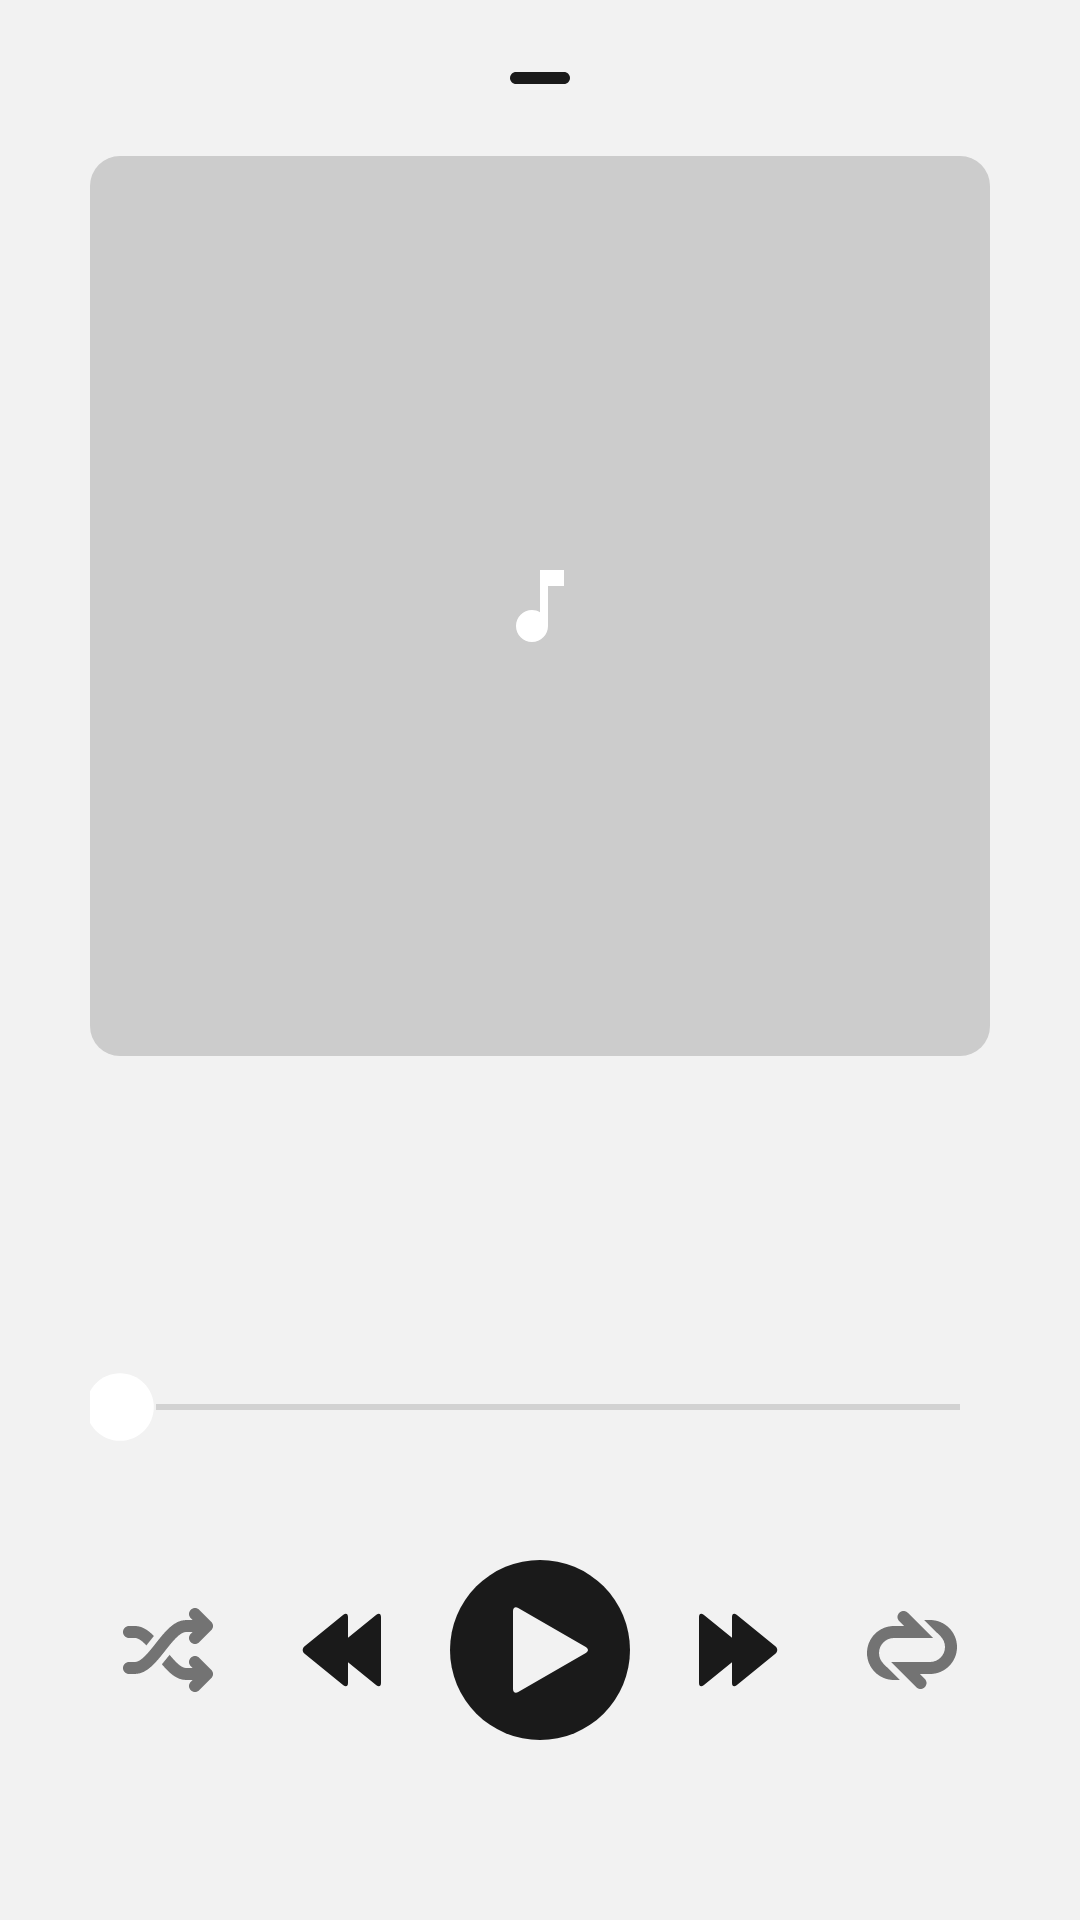

Android layout source for this screen:
<!-- AndroidManifest.xml: application theme Theme.MusApp -->
<!-- res/layout/include_player_content.xml -->
<?xml version="1.0" encoding="utf-8"?>
<androidx.constraintlayout.widget.ConstraintLayout xmlns:android="http://schemas.android.com/apk/res/android"
    xmlns:app="http://schemas.android.com/apk/res-auto"
    android:id="@+id/contentPlayer"
    android:layout_width="match_parent"
    android:layout_height="match_parent"
    android:paddingHorizontal="@dimen/padding_parent_horizontal"
    app:layout_constraintTop_toTopOf="parent"
    app:layout_constraintStart_toStartOf="parent"
    app:layout_constraintEnd_toEndOf="parent"
    app:layout_constraintBottom_toBottomOf="parent">

    <androidx.appcompat.widget.AppCompatImageView
        android:id="@+id/subtract"
        android:layout_width="wrap_content"
        android:layout_height="wrap_content"
        android:layout_marginTop="10dp"
        android:src="@drawable/subtract"
        app:layout_constraintTop_toTopOf="parent"
        app:layout_constraintStart_toStartOf="parent"
        app:layout_constraintEnd_toEndOf="parent" />

    <androidx.appcompat.widget.AppCompatImageView
        android:id="@+id/thumb"
        android:layout_width="300dp"
        android:layout_height="300dp"
        android:layout_marginTop="10dp"
        android:src="@drawable/thumb_big"
        app:layout_constraintTop_toBottomOf="@+id/subtract"
        app:layout_constraintStart_toStartOf="parent"
        app:layout_constraintEnd_toEndOf="parent" />

    <androidx.appcompat.widget.AppCompatTextView
        android:id="@+id/artist"
        android:layout_width="wrap_content"
        android:layout_height="wrap_content"
        android:layout_marginTop="20dp"
        android:lines="1"
        android:ellipsize="middle"
        android:textColor="?attr/colorText"
        android:textSize="@dimen/text_item_size"
        android:textStyle="bold"
        app:layout_constraintTop_toBottomOf="@+id/thumb"
        app:layout_constraintStart_toStartOf="parent"
        app:layout_constraintEnd_toEndOf="parent" />

    <androidx.appcompat.widget.AppCompatTextView
        android:id="@+id/title"
        android:layout_width="wrap_content"
        android:layout_height="wrap_content"
        android:layout_marginTop="5dp"
        android:drawablePadding="5dp"
        android:lines="1"
        android:ellipsize="middle"
        android:textColor="?attr/colorText"
        android:textSize="@dimen/text_sub_item_size"
        app:layout_constraintTop_toBottomOf="@+id/artist"
        app:layout_constraintStart_toStartOf="parent"
        app:layout_constraintEnd_toEndOf="parent" />

    <SeekBar
        android:id="@+id/audioSeekBar"
        style="@style/AudioSeekBar"
        android:layout_width="match_parent"
        android:layout_height="wrap_content"
        android:layout_marginBottom="10dp"
        android:progress="0"
        app:layout_constraintBottom_toTopOf="@+id/timeContainer"
        app:layout_constraintStart_toStartOf="parent"
        app:layout_constraintEnd_toEndOf="parent" />

    <LinearLayout
        android:id="@+id/timeContainer"
        android:orientation="horizontal"
        android:layout_width="match_parent"
        android:layout_height="wrap_content"
        android:layout_marginHorizontal="10dp"
        android:layout_marginBottom="10dp"
        app:layout_constraintBottom_toTopOf="@+id/playOrPause"
        app:layout_constraintStart_toStartOf="parent"
        app:layout_constraintEnd_toEndOf="parent">

        <androidx.appcompat.widget.AppCompatTextView
            android:id="@+id/currentDuration"
            android:layout_width="0dp"
            android:layout_height="wrap_content"
            android:layout_weight="1"
            android:gravity="start"
            android:textColor="?attr/colorText"
            android:textSize="@dimen/text_sub_item_size" />

        <androidx.appcompat.widget.AppCompatTextView
            android:id="@+id/totalDuration"
            android:layout_width="0dp"
            android:layout_height="wrap_content"
            android:layout_weight="1"
            android:gravity="end"
            android:textColor="?attr/colorText"
            android:textSize="@dimen/text_sub_item_size" />
    </LinearLayout>

    <androidx.appcompat.widget.AppCompatImageButton
        android:id="@+id/random"
        android:background="@null"
        android:layout_width="wrap_content"
        android:layout_height="wrap_content"
        android:padding="10dp"
        android:src="@drawable/random"
        app:layout_constraintStart_toStartOf="parent"
        app:layout_constraintTop_toTopOf="@id/previous"
        app:layout_constraintBottom_toBottomOf="@id/previous" />

    <androidx.appcompat.widget.AppCompatImageButton
        android:id="@+id/previous"
        android:background="@null"
        android:layout_width="wrap_content"
        android:layout_height="wrap_content"
        android:layout_marginEnd="10dp"
        android:padding="10dp"
        android:src="@drawable/previous"
        app:layout_constraintEnd_toStartOf="@+id/playOrPause"
        app:layout_constraintTop_toTopOf="@id/playOrPause"
        app:layout_constraintBottom_toBottomOf="@id/playOrPause" />

    <androidx.appcompat.widget.AppCompatImageButton
        android:id="@+id/playOrPause"
        android:background="@drawable/circle"
        android:layout_width="wrap_content"
        android:layout_height="wrap_content"
        android:layout_marginBottom="60dp"
        android:src="@drawable/play"
        android:tint="?attr/colorPlay"
        app:layout_constraintStart_toStartOf="parent"
        app:layout_constraintEnd_toEndOf="parent"
        app:layout_constraintBottom_toBottomOf="parent" />

    <androidx.appcompat.widget.AppCompatImageButton
        android:id="@+id/next"
        android:background="@null"
        android:layout_width="wrap_content"
        android:layout_height="wrap_content"
        android:layout_marginStart="10dp"
        android:padding="10dp"
        android:src="@drawable/next"
        app:layout_constraintStart_toEndOf="@+id/playOrPause"
        app:layout_constraintTop_toTopOf="@id/playOrPause"
        app:layout_constraintBottom_toBottomOf="@id/playOrPause" />

    <androidx.appcompat.widget.AppCompatImageButton
        android:id="@+id/repeat"
        android:background="@null"
        android:layout_width="wrap_content"
        android:layout_height="wrap_content"
        android:padding="10dp"
        android:src="@drawable/repeat"
        app:layout_constraintEnd_toEndOf="parent"
        app:layout_constraintTop_toTopOf="@id/next"
        app:layout_constraintBottom_toBottomOf="@id/next" />
</androidx.constraintlayout.widget.ConstraintLayout>
<!-- resources referenced by this layout -->
<resources>
  <dimen name="padding_parent_horizontal">30dp</dimen>
  <dimen name="text_item_size">16sp</dimen>
  <dimen name="text_sub_item_size">14sp</dimen>
  <!-- drawable circle (drawable) -->
  <?xml version="1.0" encoding="utf-8"?>
  <layer-list xmlns:android="http://schemas.android.com/apk/res/android">
      <item android:width="60dp" android:height="60dp">
          <shape
              android:shape="oval">
              <solid android:color="?attr/colorText" />
          </shape>
      </item>
  </layer-list>
  <!-- drawable play (drawable) -->
  <vector
      xmlns:android="http://schemas.android.com/apk/res/android"
      android:name="vector"
      android:width="32dp"
      android:height="32dp"
      android:viewportWidth="32"
      android:viewportHeight="32">
      <path
          android:name="path"
          android:pathData="M 31.268 16.999 L 8.732 30.001 C 7.78 30.55 7 30.1 7 29 L 7 3 C 7 1.9 7.78 1.45 8.732 1.999 L 31.267 15 C 32.22 15.55 32.22 16.45 31.268 16.999 Z"
          android:fillColor="#ffffff"
          android:strokeWidth="1"/>
  </vector>
  <!-- drawable subtract (drawable) -->
  <vector
      xmlns:android="http://schemas.android.com/apk/res/android"
      android:name="vector"
      android:width="32dp"
      android:height="32dp"
      android:viewportWidth="32"
      android:viewportHeight="32">
      <path
          android:name="path"
          android:pathData="M 26 16 C 26 17.104 25.104 18 24 18 L 8 18 C 6.896 18 6 17.104 6 16 C 6 14.896 6.896 14 8 14 L 24 14 C 25.104 14 26 14.896 26 16 Z"
          android:fillColor="?attr/colorText"
          android:strokeWidth="1"/>
  </vector>
  <style name="AudioSeekBar" parent="Widget.AppCompat.SeekBar">
          <item name="android:progressBackgroundTint">@color/secondaryAccentColor</item>
          <item name="android:progressTint">@color/accentColor</item>
          <item name="android:thumbTint">@color/white</item>
          <item name="android:thumb">@drawable/scrubber_control</item>
          <item name="android:paddingLeft">10dp</item>
          <item name="android:paddingRight">10dp</item>
      </style>
  <color name="secondaryAccentColor">#737373</color>
  <!-- drawable audio (drawable) -->
  <vector xmlns:android="http://schemas.android.com/apk/res/android"
      android:width="32dp"
      android:height="32dp"
      android:viewportWidth="24"
      android:viewportHeight="24">
      <path
          android:fillColor="#ffffff"
          android:pathData="M12,3v10.55c-0.59,-0.34 -1.27,-0.55 -2,-0.55 -2.21,0 -4,1.79 -4,4s1.79,4 4,4 4,-1.79 4,-4V7h4V3h-6z"/>
  </vector>
  <color name="accentColor">#1a75ff</color>
  <color name="white">#FFFFFFFF</color>
  <!-- drawable scrubber_control (drawable) -->
  <?xml version="1.0" encoding="utf-8"?>
  <layer-list xmlns:android="http://schemas.android.com/apk/res/android" >
      <item>
          <shape>
              <size
                  android:height="20dp"
                  android:width="20dp" />
  
              <solid android:color="@android:color/transparent" />
          </shape>
      </item>
  
      <item android:drawable="@drawable/scrubber"/>
  </layer-list>
  <style name="NoBar" parent="Theme.MaterialComponents.Light">
          <item name="windowActionBar">false</item>
          <item name="windowNoTitle">true</item>
          <item name="showAsAction">always</item>
          <item name="windowActionModeOverlay">true</item>
      </style>
  <color name="toolbar_light">#E6E6E6</color>
  <color name="background_light">#F2F2F2</color>
  <color name="black">#FF000000</color>
  <color name="text_light">#1A1A1A</color>
  <color name="thumb_light">#CCCCCC</color>
  <color name="playing_light">#D9D9D9</color>
</resources>
